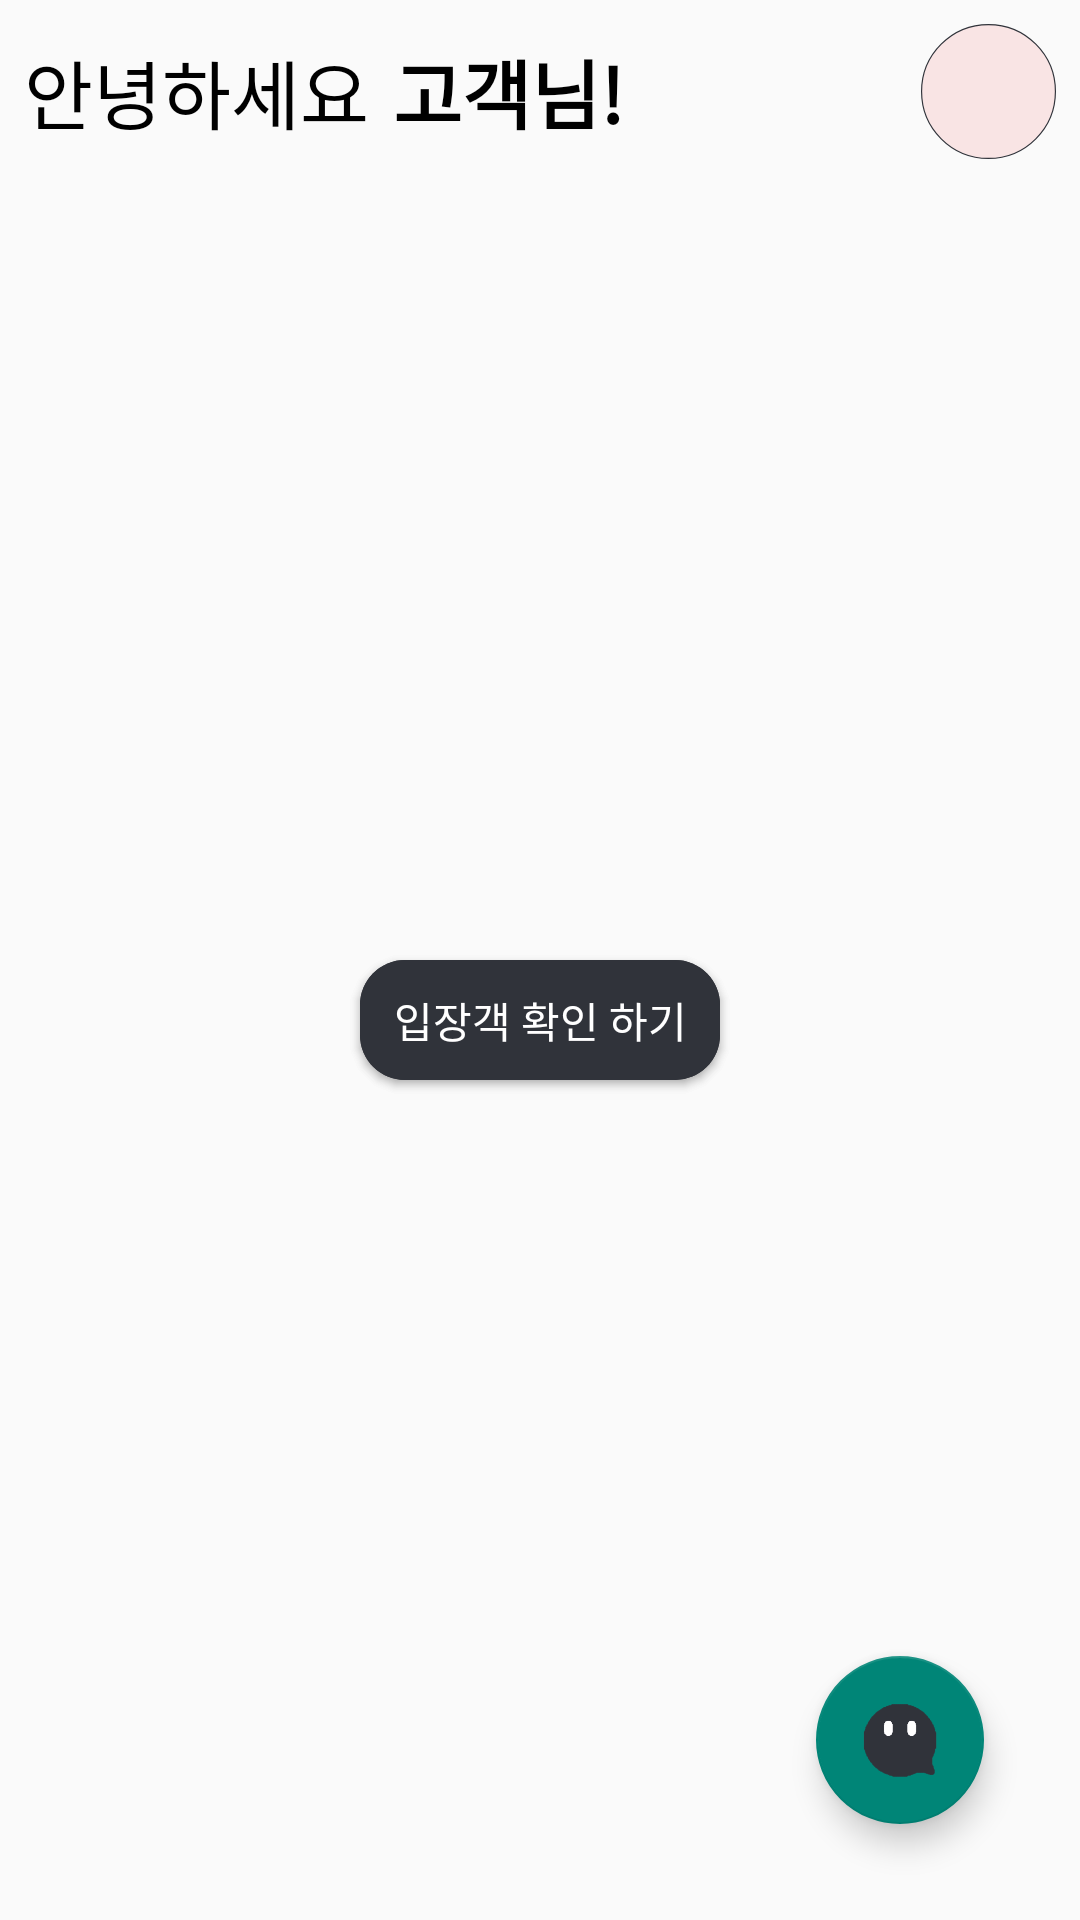

Reconstruct the res/layout file that produces this screen, plus the resources it refers to.
<!-- AndroidManifest.xml: application theme Theme.KidalKidal -->
<!-- res/layout/activity_main.xml -->
<?xml version="1.0" encoding="utf-8"?>
<androidx.constraintlayout.widget.ConstraintLayout
    xmlns:android="http://schemas.android.com/apk/res/android"
    xmlns:app="http://schemas.android.com/apk/res-auto"
    xmlns:tools="http://schemas.android.com/tools"
    android:layout_width="match_parent"
    android:layout_height="match_parent"
    tools:context=".activity.ActivityMain">

    <include
        android:id="@+id/titleBar"
        layout="@layout/activity_title"
        app:layout_constraintEnd_toEndOf="parent"
        app:layout_constraintStart_toStartOf="parent" />

    <ImageView
        android:id="@+id/imageView2"
        android:layout_width="wrap_content"
        android:layout_height="wrap_content"
        android:layout_marginTop="16dp"
        app:layout_constraintStart_toStartOf="parent"
        app:layout_constraintTop_toTopOf="@+id/guideline1"
        app:srcCompat="@drawable/logo" />

    <androidx.constraintlayout.widget.Guideline
        android:id="@+id/guideline1"
        android:layout_width="wrap_content"
        android:layout_height="wrap_content"
        android:orientation="horizontal"
        app:layout_constraintGuide_percent="0.1" />

    <androidx.constraintlayout.widget.Guideline
        android:id="@+id/guideline2"
        android:layout_width="wrap_content"
        android:layout_height="wrap_content"
        android:orientation="horizontal"
        app:layout_constraintGuide_percent="0.5" />

    <Button
        android:id="@+id/btnScan"
        android:layout_width="120dp"
        android:layout_height="40dp"
        android:background="@drawable/item_title"
        android:text="스캔 하기"
        android:textColor="@color/white"
        app:layout_constraintEnd_toEndOf="parent"
        app:layout_constraintStart_toStartOf="parent"
        app:layout_constraintTop_toTopOf="@+id/guideline2" />

    <Button
        android:id="@+id/btnCheckVisitor"
        android:layout_width="120dp"
        android:layout_height="40dp"
        android:background="@drawable/item_title"
        android:text="입장객 확인 하기"
        android:textColor="@color/white"
        app:layout_constraintEnd_toEndOf="parent"
        app:layout_constraintStart_toStartOf="parent"
        app:layout_constraintTop_toTopOf="@+id/guideline2" />

    <com.google.android.material.floatingactionbutton.FloatingActionButton
        android:id="@+id/fabLiveChat"
        android:layout_width="wrap_content"
        android:layout_height="wrap_content"
        android:layout_marginEnd="32dp"
        android:layout_marginBottom="32dp"
        android:clickable="true"
        app:layout_constraintBottom_toBottomOf="parent"
        app:layout_constraintEnd_toEndOf="parent"
        app:srcCompat="@drawable/livechat"
        app:maxImageSize="50dp"/>

</androidx.constraintlayout.widget.ConstraintLayout>
<!-- res/layout/activity_title.xml (included above) -->
<?xml version="1.0" encoding="utf-8"?>
<androidx.constraintlayout.widget.ConstraintLayout
    xmlns:android="http://schemas.android.com/apk/res/android"
    xmlns:tools="http://schemas.android.com/tools"
    android:layout_width="match_parent"
    android:layout_height="wrap_content"
    xmlns:app="http://schemas.android.com/apk/res-auto">

    <androidx.constraintlayout.widget.ConstraintLayout
        android:id="@+id/constraintLayout"
        android:layout_width="match_parent"
        android:layout_height="wrap_content"
        app:layout_constraintBottom_toBottomOf="parent"
        app:layout_constraintEnd_toEndOf="parent"
        app:layout_constraintStart_toStartOf="parent"
        app:layout_constraintTop_toTopOf="parent">

        <ImageView
            android:id="@+id/ivProfile"
            android:layout_width="45dp"
            android:layout_height="45dp"
            android:layout_marginTop="8dp"
            android:layout_marginEnd="8dp"
            android:layout_marginBottom="8dp"
            app:layout_constraintBottom_toBottomOf="parent"
            app:layout_constraintEnd_toEndOf="parent"
            app:layout_constraintTop_toTopOf="parent"
            app:srcCompat="@drawable/item_profile" />

        <TextView
            android:id="@+id/tvGreeting"
            android:layout_width="wrap_content"
            android:layout_height="wrap_content"
            android:layout_marginStart="8dp"
            android:layout_marginTop="8dp"
            android:layout_marginBottom="8dp"
            android:text="안녕하세요"
            android:textColor="@color/black"
            android:textSize="25sp"
            app:layout_constraintBottom_toBottomOf="parent"
            app:layout_constraintEnd_toStartOf="@+id/tvName"
            app:layout_constraintStart_toStartOf="parent"
            app:layout_constraintTop_toTopOf="parent" />

        <TextView
            android:id="@+id/tvName"
            android:layout_width="wrap_content"
            android:layout_height="wrap_content"
            android:layout_marginStart="8dp"
            android:layout_marginTop="8dp"
            android:layout_marginBottom="8dp"
            android:text="고객님!"
            android:textColor="@color/black"
            android:textSize="25sp"
            android:textStyle="bold"
            android:ems="7"
            android:ellipsize="end"
            android:maxLines="1"
            app:layout_constraintBottom_toBottomOf="parent"
            app:layout_constraintStart_toEndOf="@+id/tvGreeting"
            app:layout_constraintTop_toTopOf="parent" />

    </androidx.constraintlayout.widget.ConstraintLayout>

</androidx.constraintlayout.widget.ConstraintLayout>
<!-- resources referenced by this layout -->
<resources>
  <!-- drawable item_profile (drawable) -->
  <?xml version="1.0" encoding="utf-8"?>
  <shape xmlns:android="http://schemas.android.com/apk/res/android" android:shape="oval">
      <solid android:color="#f9e4e4"/>
      <stroke android:width="3dp" android:color="#30333A"/>
      <size android:width="350dp" android:height="350dp"/>
  </shape>
  <!-- drawable item_title (drawable) -->
  <?xml version="1.0" encoding="utf-8"?>
  <shape xmlns:android="http://schemas.android.com/apk/res/android">
      <corners android:radius="15dp"/>
      <solid android:color="#30333A"/>
  </shape>
  <!-- drawable livechat: png bitmap (drawable-v24, 14763 bytes) -->
  <style name="Theme.KidalKidal" parent="Theme.AppCompat.Light">
          
          <item name="windowNoTitle">true</item>
          <item name="colorPrimary">@color/purple_500</item>
          <item name="colorPrimaryVariant">@color/purple_700</item>
          <item name="colorOnPrimary">@color/white</item>
          
          <item name="colorSecondary">@color/teal_200</item>
          <item name="colorSecondaryVariant">@color/teal_700</item>
          <item name="colorOnSecondary">@color/black</item>
          
          <item name="android:statusBarColor" tools:targetApi="l">?attr/colorPrimaryVariant</item>
          
      </style>
  <!-- not gathered from this repository: default colours our renderer supplied (Android Studio template values) -->
  <color name="purple_500">#FF6200EE</color>
  <color name="purple_700">#FF3700B3</color>
  <color name="teal_200">#FF03DAC5</color>
  <color name="teal_700">#FF018786</color>
  <color name="black">#FF000000</color>
  <color name="white">#FFFFFFFF</color>
</resources>
